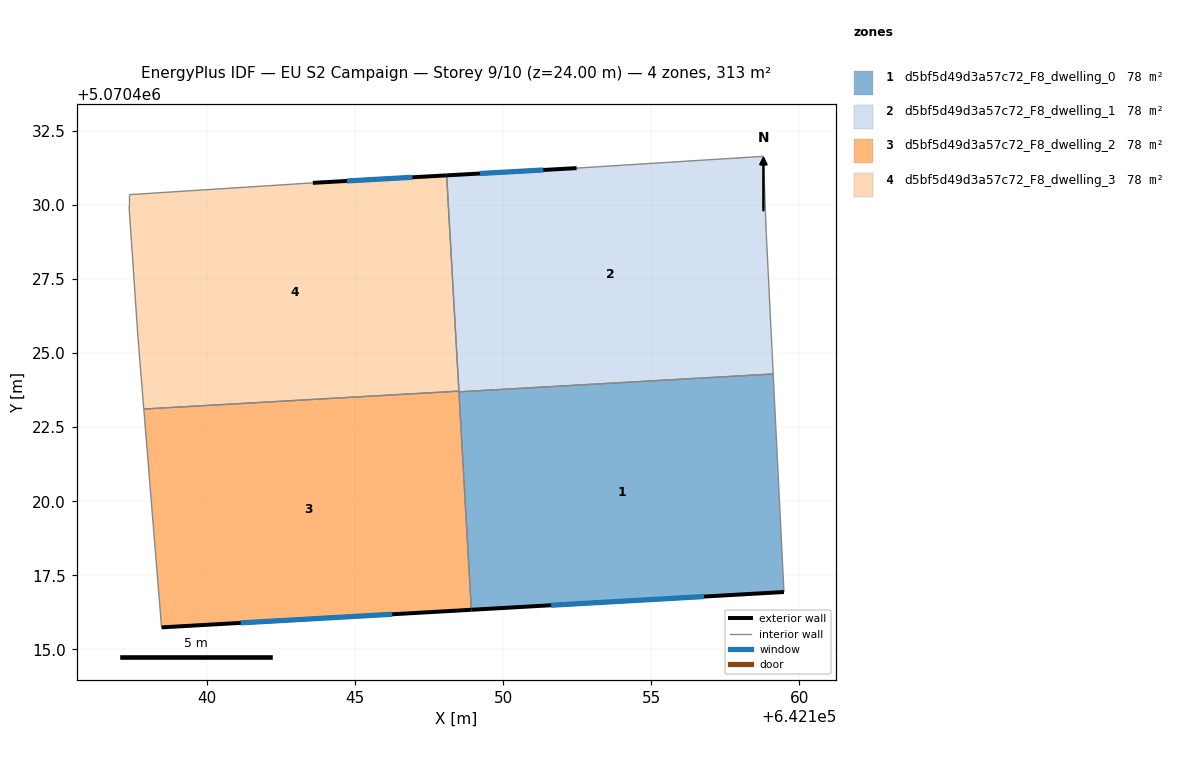
=== STOREY PLAN SPEC (per zone: floor XY polygon, exterior-wall plan segments, windows/doors) ===
zone 1: d5bf5d49d3a57c72_F8_dwelling_0  (78.1 m²)
  floor: (642159.12, 5070424.30) (642159.48, 5070416.93) (642148.92, 5070416.33) (642148.51, 5070423.69)
  exterior wall: (642148.92, 5070416.33) – (642159.48, 5070416.93)  [10.6 m]
    window: (642151.62, 5070416.49) – (642156.78, 5070416.78)  [7.6 m²]
  interior walls: 3
zone 2: d5bf5d49d3a57c72_F8_dwelling_1  (78.1 m²)
  floor: (642158.78, 5070431.65) (642158.88, 5070429.04) (642159.12, 5070424.30) (642148.51, 5070423.69) (642148.09, 5070431.00) (642152.48, 5070431.25)
  exterior wall: (642152.48, 5070431.25) – (642148.09, 5070431.00)  [4.4 m]
    window: (642151.36, 5070431.19) – (642149.21, 5070431.07)  [3.2 m²]
  interior walls: 6
zone 3: d5bf5d49d3a57c72_F8_dwelling_2  (78.1 m²)
  floor: (642148.51, 5070423.72) (642148.92, 5070416.33) (642138.46, 5070415.74) (642137.86, 5070423.11)
  exterior wall: (642138.46, 5070415.74) – (642148.92, 5070416.33)  [10.5 m]
    window: (642141.14, 5070415.89) – (642146.25, 5070416.18)  [7.5 m²]
  interior walls: 4
zone 4: d5bf5d49d3a57c72_F8_dwelling_3  (78.1 m²)
  floor: (642148.09, 5070431.00) (642148.51, 5070423.72) (642137.86, 5070423.11) (642137.67, 5070425.55) (642137.37, 5070429.95) (642137.37, 5070430.35) (642143.57, 5070430.75)
  exterior wall: (642148.09, 5070431.00) – (642143.57, 5070430.75)  [4.5 m]
    window: (642146.94, 5070430.94) – (642144.73, 5070430.81)  [3.2 m²]
  interior walls: 6

=== DERIVED (storey summary) ===
Building: EU S2 Campaign
Storey: 9 of 10  (floor level z = 24.00 m)
Storey gross floor area: 312.5 m²
Zones on this storey: 4
  - d5bf5d49d3a57c72_F8_dwelling_0: floor 78.1 m²; exterior wall 10.6 m (31.7 m²); 1 window(s) 7.6 m²; WWR 23.9%
  - d5bf5d49d3a57c72_F8_dwelling_1: floor 78.1 m²; exterior wall 4.4 m (13.2 m²); 1 window(s) 3.2 m²; WWR 23.9%
  - d5bf5d49d3a57c72_F8_dwelling_2: floor 78.1 m²; exterior wall 10.5 m (31.4 m²); 1 window(s) 7.5 m²; WWR 23.9%
  - d5bf5d49d3a57c72_F8_dwelling_3: floor 78.1 m²; exterior wall 4.5 m (13.6 m²); 1 window(s) 3.2 m²; WWR 23.9%
Zone adjacency (shared interzone walls):
  - d5bf5d49d3a57c72_F8_dwelling_0 ↔ d5bf5d49d3a57c72_F8_dwelling_1
  - d5bf5d49d3a57c72_F8_dwelling_0 ↔ d5bf5d49d3a57c72_F8_dwelling_2
  - d5bf5d49d3a57c72_F8_dwelling_1 ↔ d5bf5d49d3a57c72_F8_dwelling_2
  - d5bf5d49d3a57c72_F8_dwelling_1 ↔ d5bf5d49d3a57c72_F8_dwelling_3
  - d5bf5d49d3a57c72_F8_dwelling_2 ↔ d5bf5d49d3a57c72_F8_dwelling_3